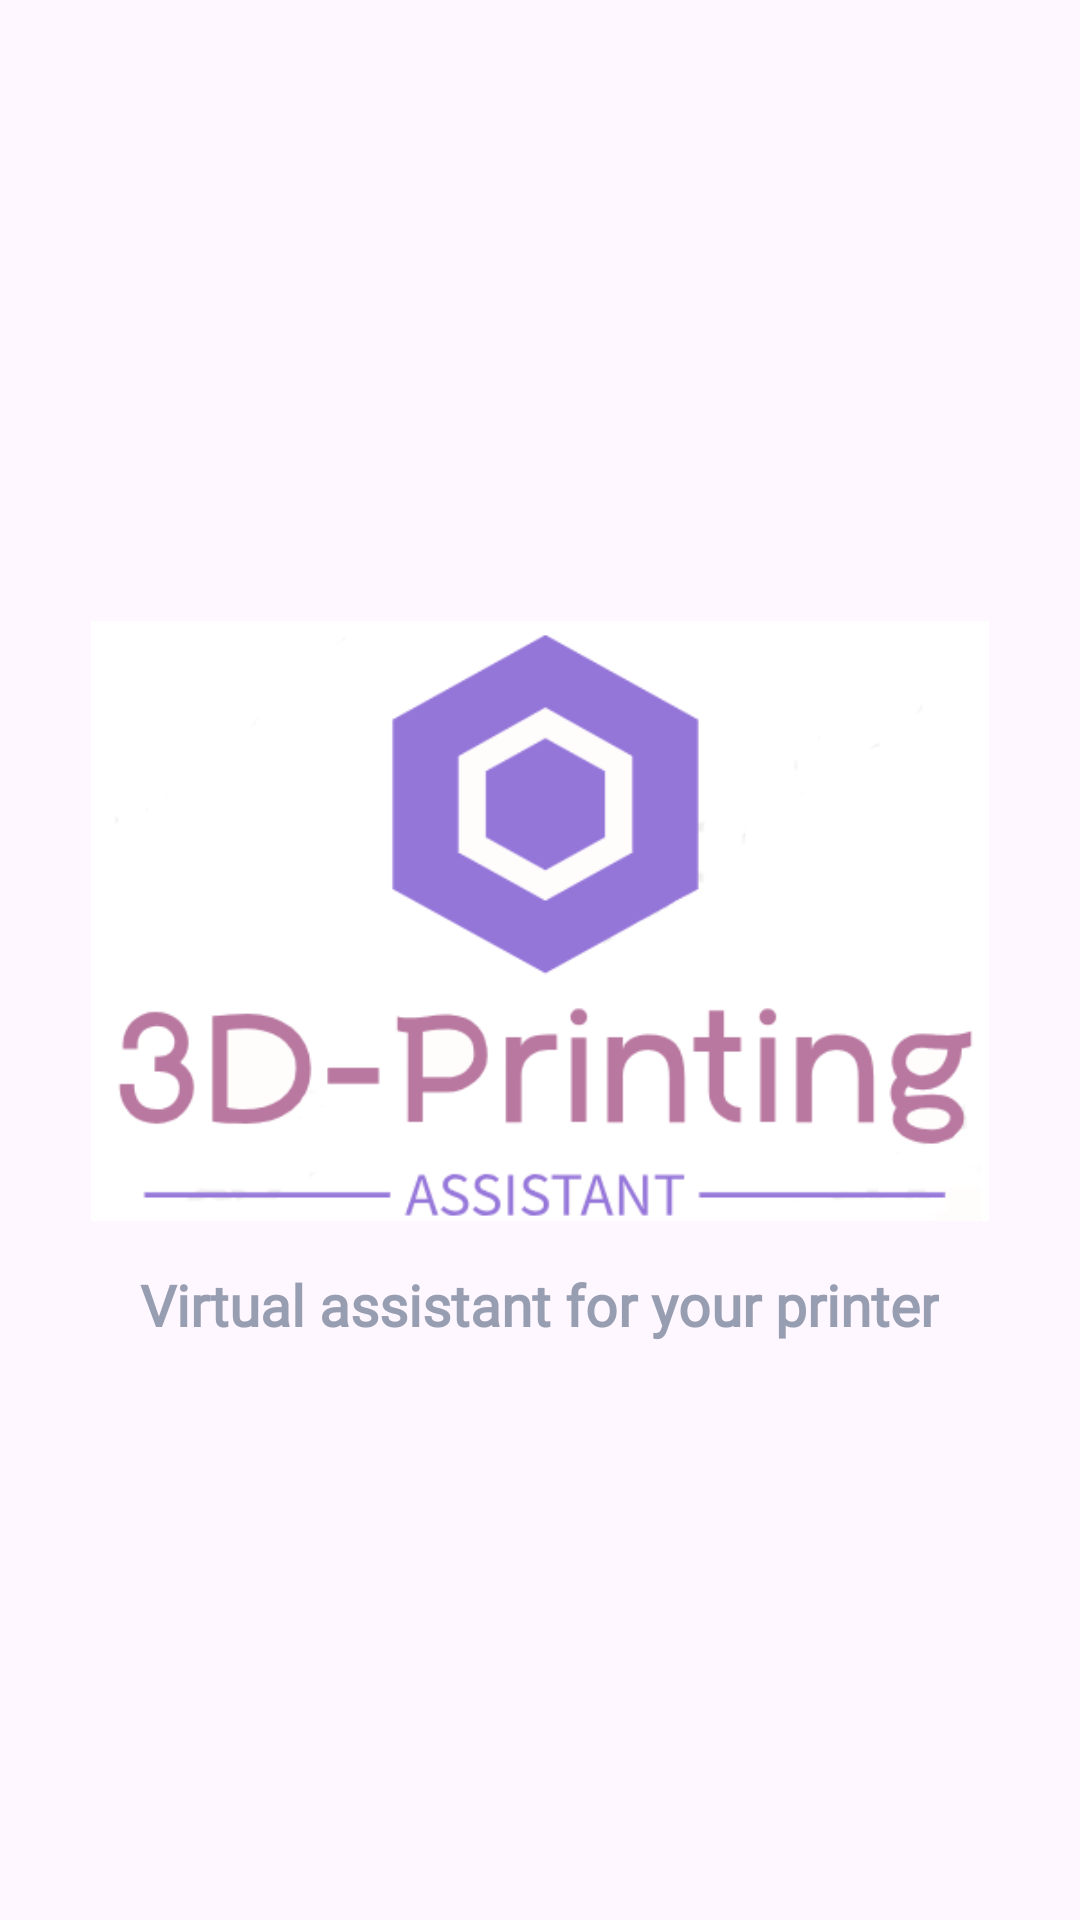

This screen was rendered from an Android layout file. Write that file and the resources it references.
<!-- AndroidManifest.xml: application theme Base.Theme.SplashScreenJava -->
<!-- res/layout/activity_main.xml -->
<?xml version="1.0" encoding="utf-8"?>
<androidx.appcompat.widget.LinearLayoutCompat xmlns:android="http://schemas.android.com/apk/res/android"
    xmlns:app="http://schemas.android.com/apk/res-auto"
    xmlns:tools="http://schemas.android.com/tools"
    android:id="@+id/main"
    android:layout_width="match_parent"
    android:layout_height="match_parent"
    android:orientation="vertical"
    android:gravity="center"
    android:padding="10dp"
    tools:context=".MainActivity">

    <ImageView
        android:layout_marginTop="15dp"
        android:layout_width="300dp"
        android:layout_height="200dp"
        android:src="@drawable/bienvenido"/>

    <TextView
        android:layout_marginTop="15dp"
        android:text="@string/tv_bienvenida"
        android:textSize="19sp"
        android:textStyle="bold"
        android:layout_width="wrap_content"
        android:fontFamily="@font/ibmplexsans"
        android:layout_height="wrap_content"
        android:textColor="@color/gris"/>

</androidx.appcompat.widget.LinearLayoutCompat>
<!-- resources referenced by this layout -->
<resources>
  <color name="gris">#989EB1</color>
  <!-- drawable bienvenido: png bitmap (drawable, 21008 bytes) -->
  <string name="tv_bienvenida">Virtual assistant for your printer</string>
  <style name="Base.Theme.SplashScreenJava" parent="Theme.Material3.DayNight.NoActionBar">
  
      </style>
</resources>
